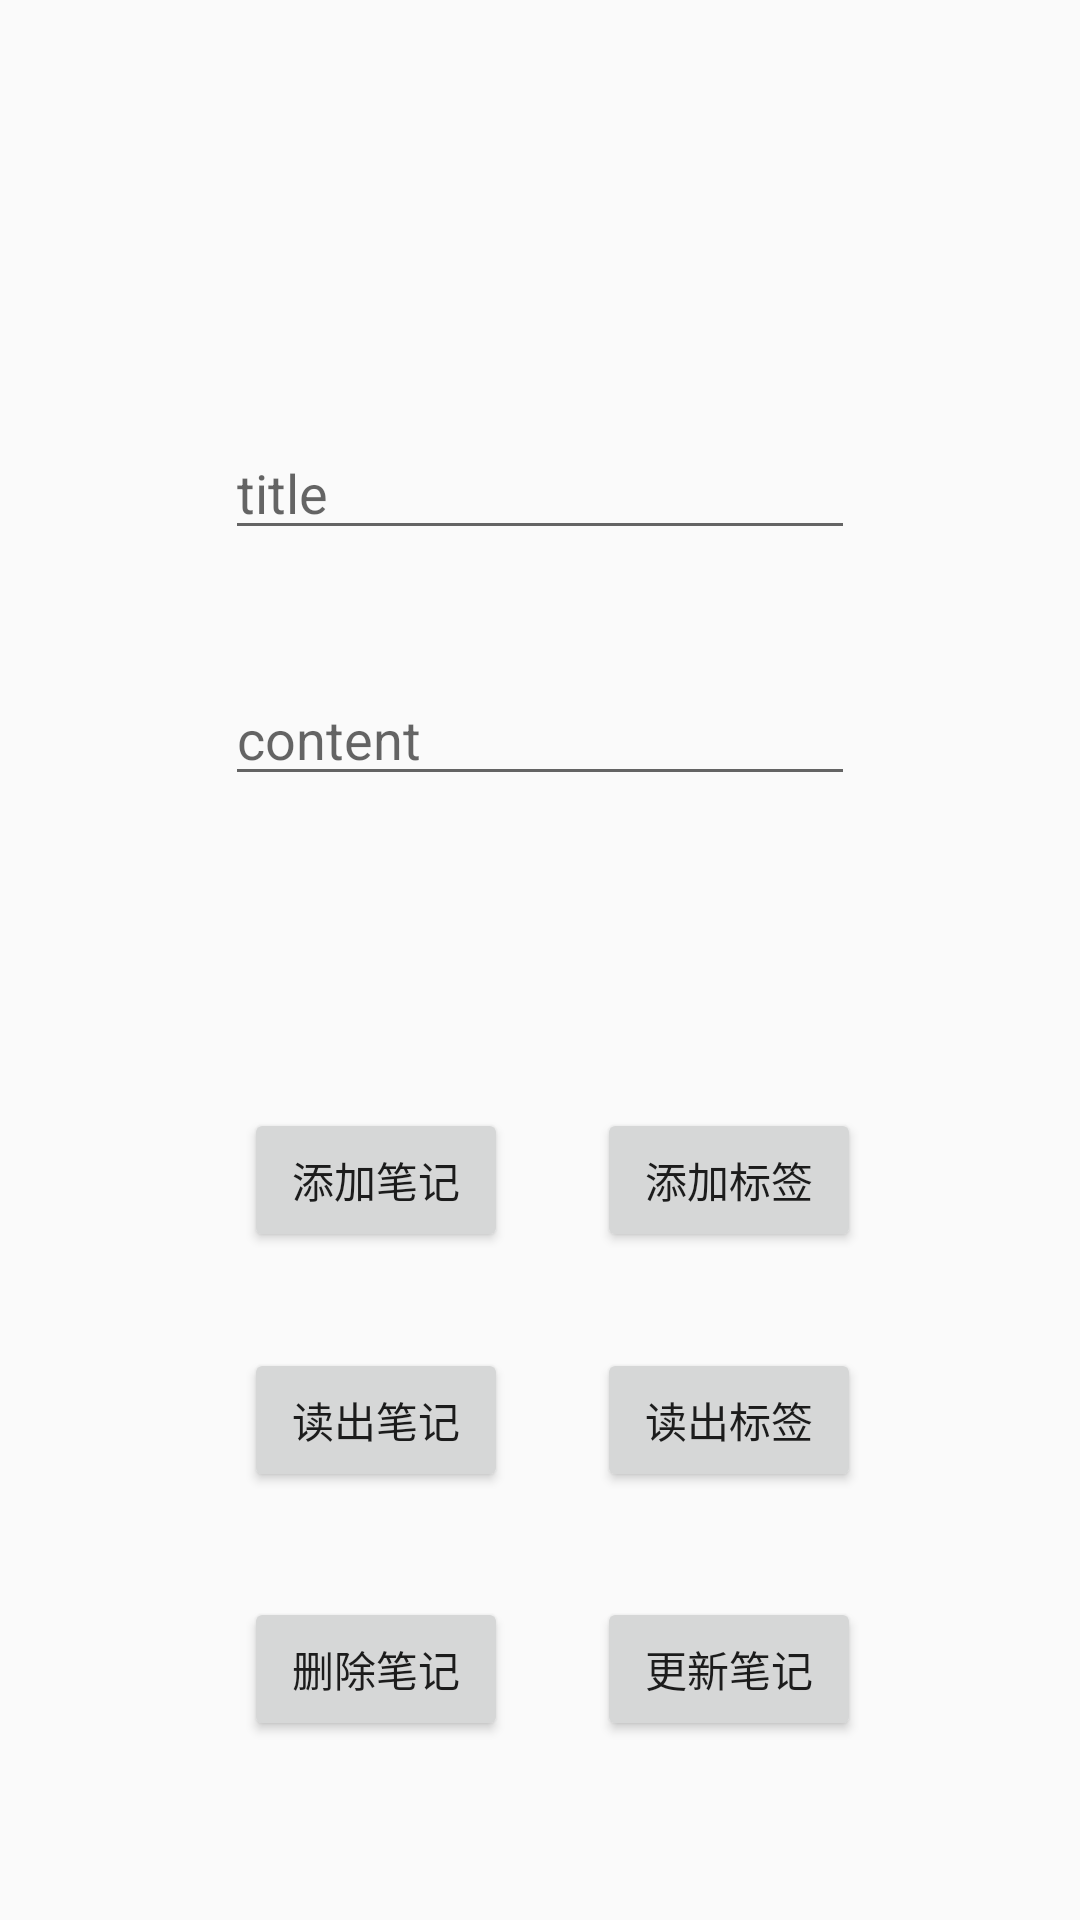

This screen was rendered from an Android layout file. Write that file and the resources it references.
<!-- AndroidManifest.xml: application theme Theme.AppCompat.Light -->
<!-- res/layout/activity_main.xml -->
<?xml version="1.0" encoding="utf-8"?>
<androidx.constraintlayout.widget.ConstraintLayout xmlns:android="http://schemas.android.com/apk/res/android"
    xmlns:app="http://schemas.android.com/apk/res-auto"
    xmlns:tools="http://schemas.android.com/tools"
    android:layout_width="match_parent"
    android:layout_height="match_parent"
    android:layout_margin="10dp"
    android:gravity="center"
    android:orientation="vertical">

    <EditText
        android:id="@+id/et_content"
        android:layout_width="wrap_content"
        android:layout_height="wrap_content"
        android:layout_marginTop="224dp"
        android:ems="10"
        android:hint="content"
        android:inputType="text"
        app:layout_constraintEnd_toEndOf="parent"
        app:layout_constraintStart_toStartOf="parent"
        app:layout_constraintTop_toTopOf="parent" />

    <EditText
        android:id="@+id/et_title"
        android:layout_width="wrap_content"
        android:layout_height="wrap_content"
        android:layout_marginTop="142dp"
        android:ems="10"
        android:hint="title"
        android:inputType="text"
        app:layout_constraintEnd_toEndOf="parent"
        app:layout_constraintStart_toStartOf="parent"
        app:layout_constraintTop_toTopOf="parent" />

    <Button
        android:id="@+id/btn_addNote"
        android:layout_width="wrap_content"
        android:layout_height="wrap_content"
        android:layout_marginTop="104dp"
        android:text="添加笔记"
        app:layout_constraintEnd_toEndOf="parent"
        app:layout_constraintHorizontal_bias="0.299"
        app:layout_constraintStart_toStartOf="parent"
        app:layout_constraintTop_toBottomOf="@+id/et_content" />

    <Button
        android:id="@+id/btn_readTag"
        android:layout_width="wrap_content"
        android:layout_height="wrap_content"
        android:layout_marginTop="32dp"
        android:text="读出标签"
        app:layout_constraintStart_toStartOf="@+id/btn_addTag"
        app:layout_constraintTop_toBottomOf="@+id/btn_addTag" />

    <Button
        android:id="@+id/btn_readNote"
        android:layout_width="wrap_content"
        android:layout_height="wrap_content"
        android:layout_marginTop="32dp"
        android:text="读出笔记"
        app:layout_constraintStart_toStartOf="@+id/btn_addNote"
        app:layout_constraintTop_toBottomOf="@+id/btn_addNote" />

    <Button
        android:id="@+id/btn_addTag"
        android:layout_width="wrap_content"
        android:layout_height="wrap_content"
        android:layout_marginEnd="73dp"
        android:text="添加标签"
        app:layout_constraintBottom_toBottomOf="@+id/btn_addNote"
        app:layout_constraintEnd_toEndOf="parent"
        app:layout_constraintTop_toTopOf="@+id/btn_addNote" />

    <Button
        android:id="@+id/btn_updateNote"
        android:layout_width="wrap_content"
        android:layout_height="wrap_content"
        android:text="更新笔记"
        app:layout_constraintBaseline_toBaselineOf="@+id/btn_deleteNote"
        app:layout_constraintStart_toStartOf="@+id/btn_readTag" />

    <Button
        android:id="@+id/btn_deleteNote"
        android:layout_width="wrap_content"
        android:layout_height="wrap_content"
        android:layout_marginTop="35dp"
        android:text="删除笔记"
        app:layout_constraintStart_toStartOf="@+id/btn_readNote"
        app:layout_constraintTop_toBottomOf="@+id/btn_readNote" />

</androidx.constraintlayout.widget.ConstraintLayout>
<!-- resources referenced by this layout -->
<resources>

</resources>
